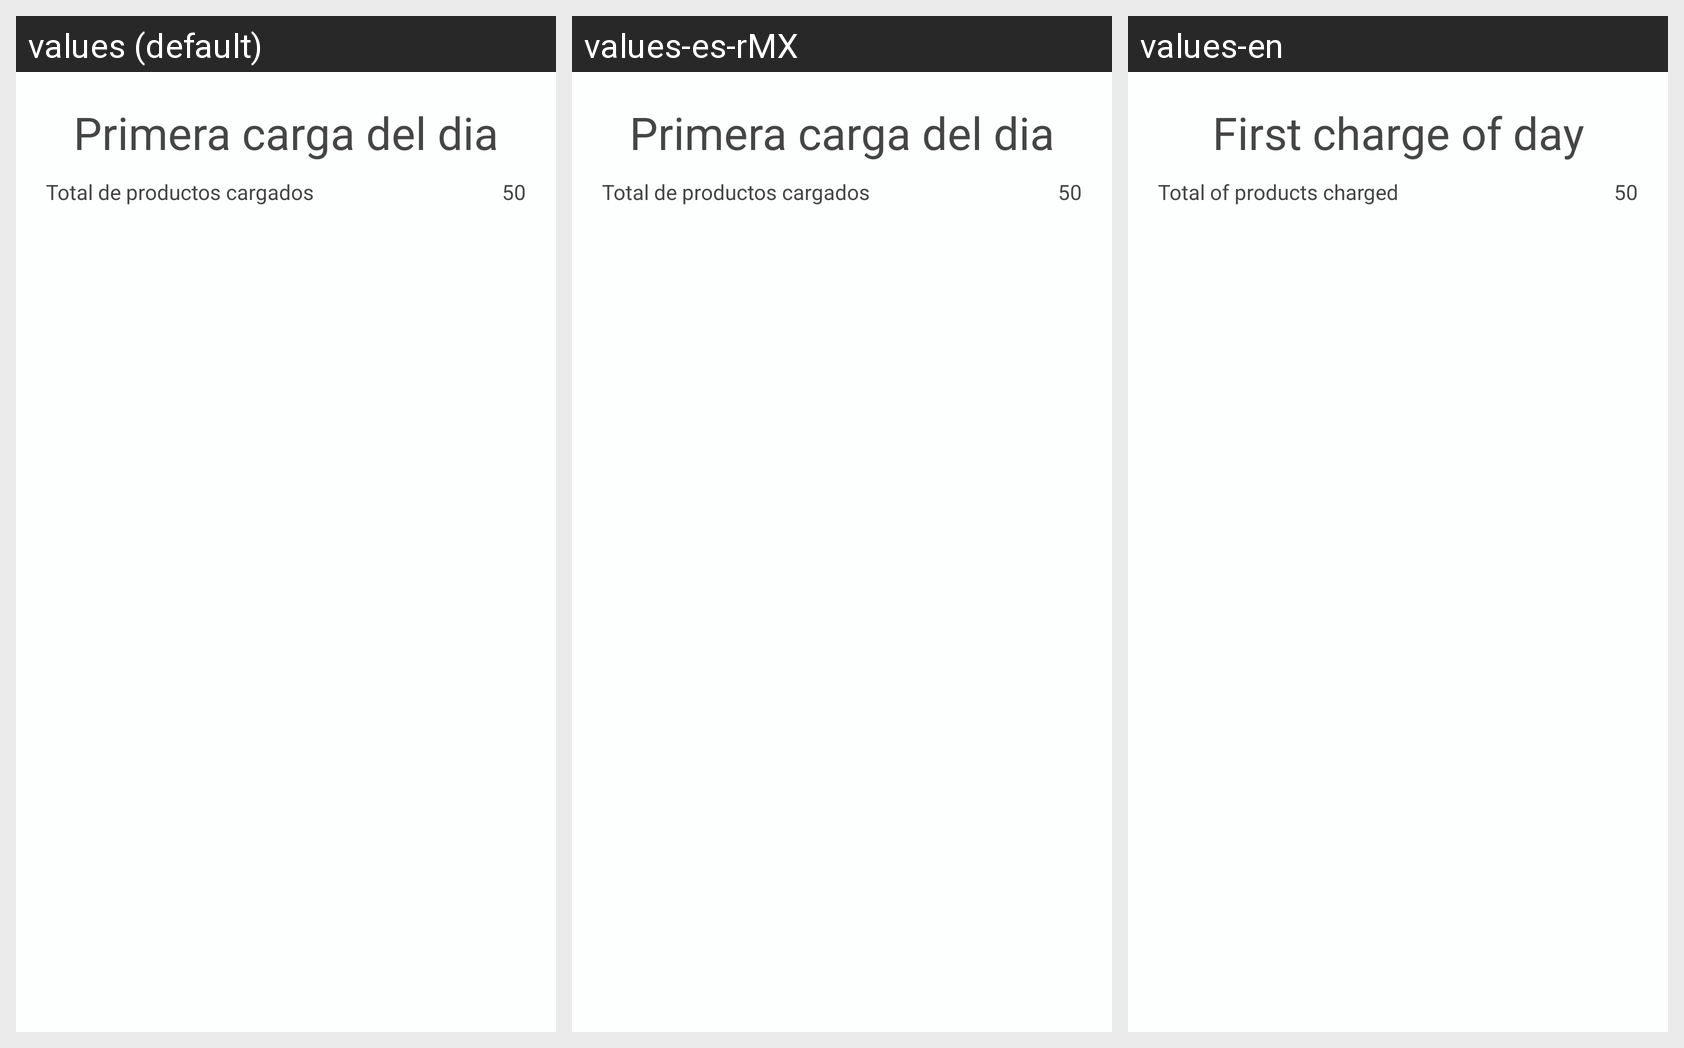

This grid shows one Android layout under several languages. Give, for every string resource on the screen, its name, the default text and each shown locale's text.
Android screen res/layout/activity_mac_primera_carga.xml rendered under 3 locales, left to right: values (default), values-es-rMX, values-en. Device: Nexus 5 (rendered at 1080×1920; each locale shown at half size, 540×960, under a caption strip naming it); theme AppTheme.
Strings drawn on this screen, with the default value and each locale's value (text and hints the layout hard-codes, and strings that could not be matched under every locale, appear in the picture but are not listed):

strTitlePRC
  values: Primera carga del dia
  values-es-rMX: Primera carga del dia
  values-en: First charge of day

strTotalProCargadosPRC
  values: Total de productos cargados
  values-es-rMX: Total de productos cargados
  values-en: Total of products charged
